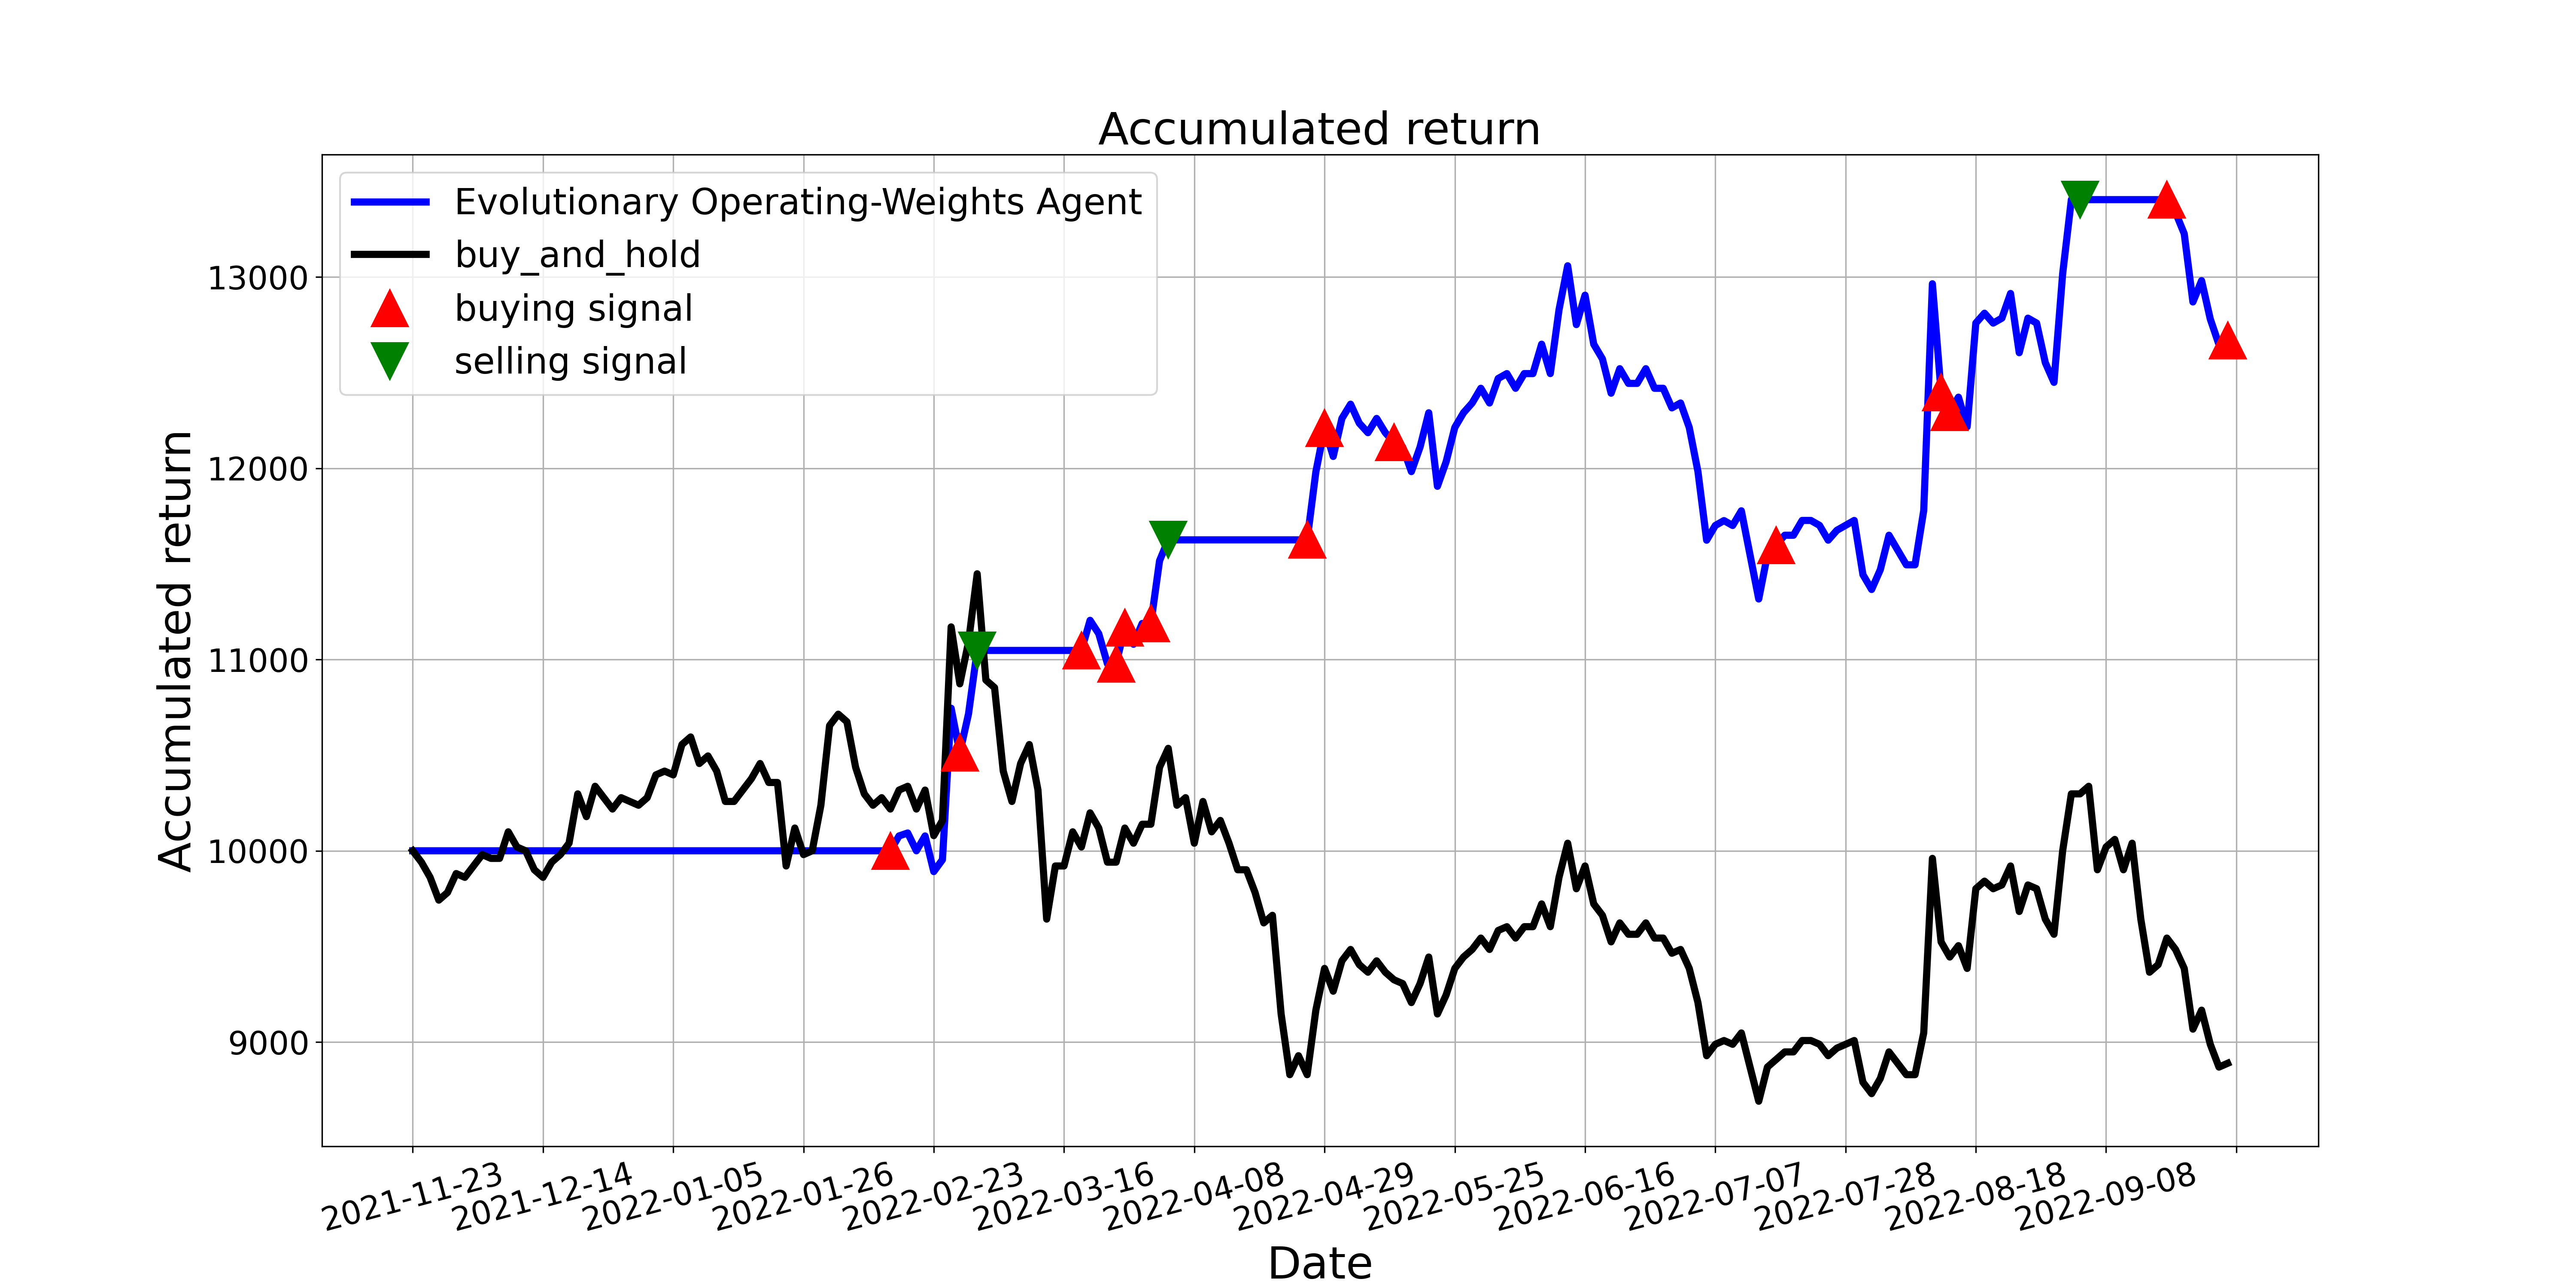

Values plotted in this chart, from the file beside it:
, tradeDate, B&H, action, operation, return
0, 2021-11-23, 10000, 0, 0, 10000
1, 2021-11-24, 9940, 0, 0, 10000
2, 2021-11-25, 9861, 0, 0, 10000
3, 2021-11-26, 9742, 0, 0, 10000
4, 2021-11-29, 9782, 0, 0, 10000
5, 2021-11-30, 9881, 0, 0, 10000
6, 2021-12-01, 9861, 0, 0, 10000
7, 2021-12-02, 9921, 0, 0, 10000
8, 2021-12-03, 9980, 0, 0, 10000
9, 2021-12-06, 9960, 0, 0, 10000
10, 2021-12-07, 9960, 0, 0, 10000
11, 2021-12-08, 10099, 0, 0, 10000
12, 2021-12-09, 10020, 0, 0, 10000
13, 2021-12-10, 10000, 0, 0, 10000
14, 2021-12-13, 9901, 0, 0, 10000
15, 2021-12-14, 9861, 0, 0, 10000
16, 2021-12-15, 9940, 0, 0, 10000
17, 2021-12-16, 9980, 0, 0, 10000
18, 2021-12-17, 10040, 0, 0, 10000
19, 2021-12-20, 10298, 0, 0, 10000
20, 2021-12-21, 10179, 0, 0, 10000
21, 2021-12-22, 10337, 0, 0, 10000
22, 2021-12-23, 10278, 0, 0, 10000
23, 2021-12-24, 10218, 0, 0, 10000
24, 2021-12-27, 10278, 0, 0, 10000
25, 2021-12-28, 10258, 0, 0, 10000
26, 2021-12-29, 10238, 0, 0, 10000
27, 2021-12-30, 10278, 0, 0, 10000
28, 2021-12-31, 10397, 0, 0, 10000
29, 2022-01-04, 10417, 0, 0, 10000
30, 2022-01-05, 10397, 0, 0, 10000
31, 2022-01-06, 10556, 0, 0, 10000
32, 2022-01-07, 10595, 0, 0, 10000
33, 2022-01-10, 10456, 0, 0, 10000
34, 2022-01-11, 10496, 0, 0, 10000
35, 2022-01-12, 10417, 0, 0, 10000
36, 2022-01-13, 10258, 0, 0, 10000
37, 2022-01-14, 10258, 0, 0, 10000
38, 2022-01-17, 10317, 0, 0, 10000
39, 2022-01-18, 10377, 0, 0, 10000
40, 2022-01-19, 10456, 0, 0, 10000
41, 2022-01-20, 10357, 0, 0, 10000
42, 2022-01-21, 10357, 0, 0, 10000
43, 2022-01-24, 9921, 0, 0, 10000
44, 2022-01-25, 10119, 0, 0, 10000
45, 2022-01-26, 9980, 0, 0, 10000
46, 2022-01-27, 10000, 0, 0, 10000
47, 2022-01-28, 10238, 0, 0, 10000
48, 2022-02-07, 10655, 0, 0, 10000
49, 2022-02-08, 10714, 2, 0, 10000
50, 2022-02-09, 10675, 0, 0, 10000
51, 2022-02-10, 10436, 0, 0, 10000
52, 2022-02-11, 10298, 0, 0, 10000
53, 2022-02-14, 10238, 0, 0, 10000
54, 2022-02-15, 10278, 0, 0, 10000
55, 2022-02-16, 10218, 1, 1, 10000
56, 2022-02-17, 10317, 0, 0, 10078
57, 2022-02-18, 10337, 0, 0, 10093
58, 2022-02-21, 10218, 0, 0, 10000
59, 2022-02-22, 10317, 0, 0, 10078
... 150 more rows
